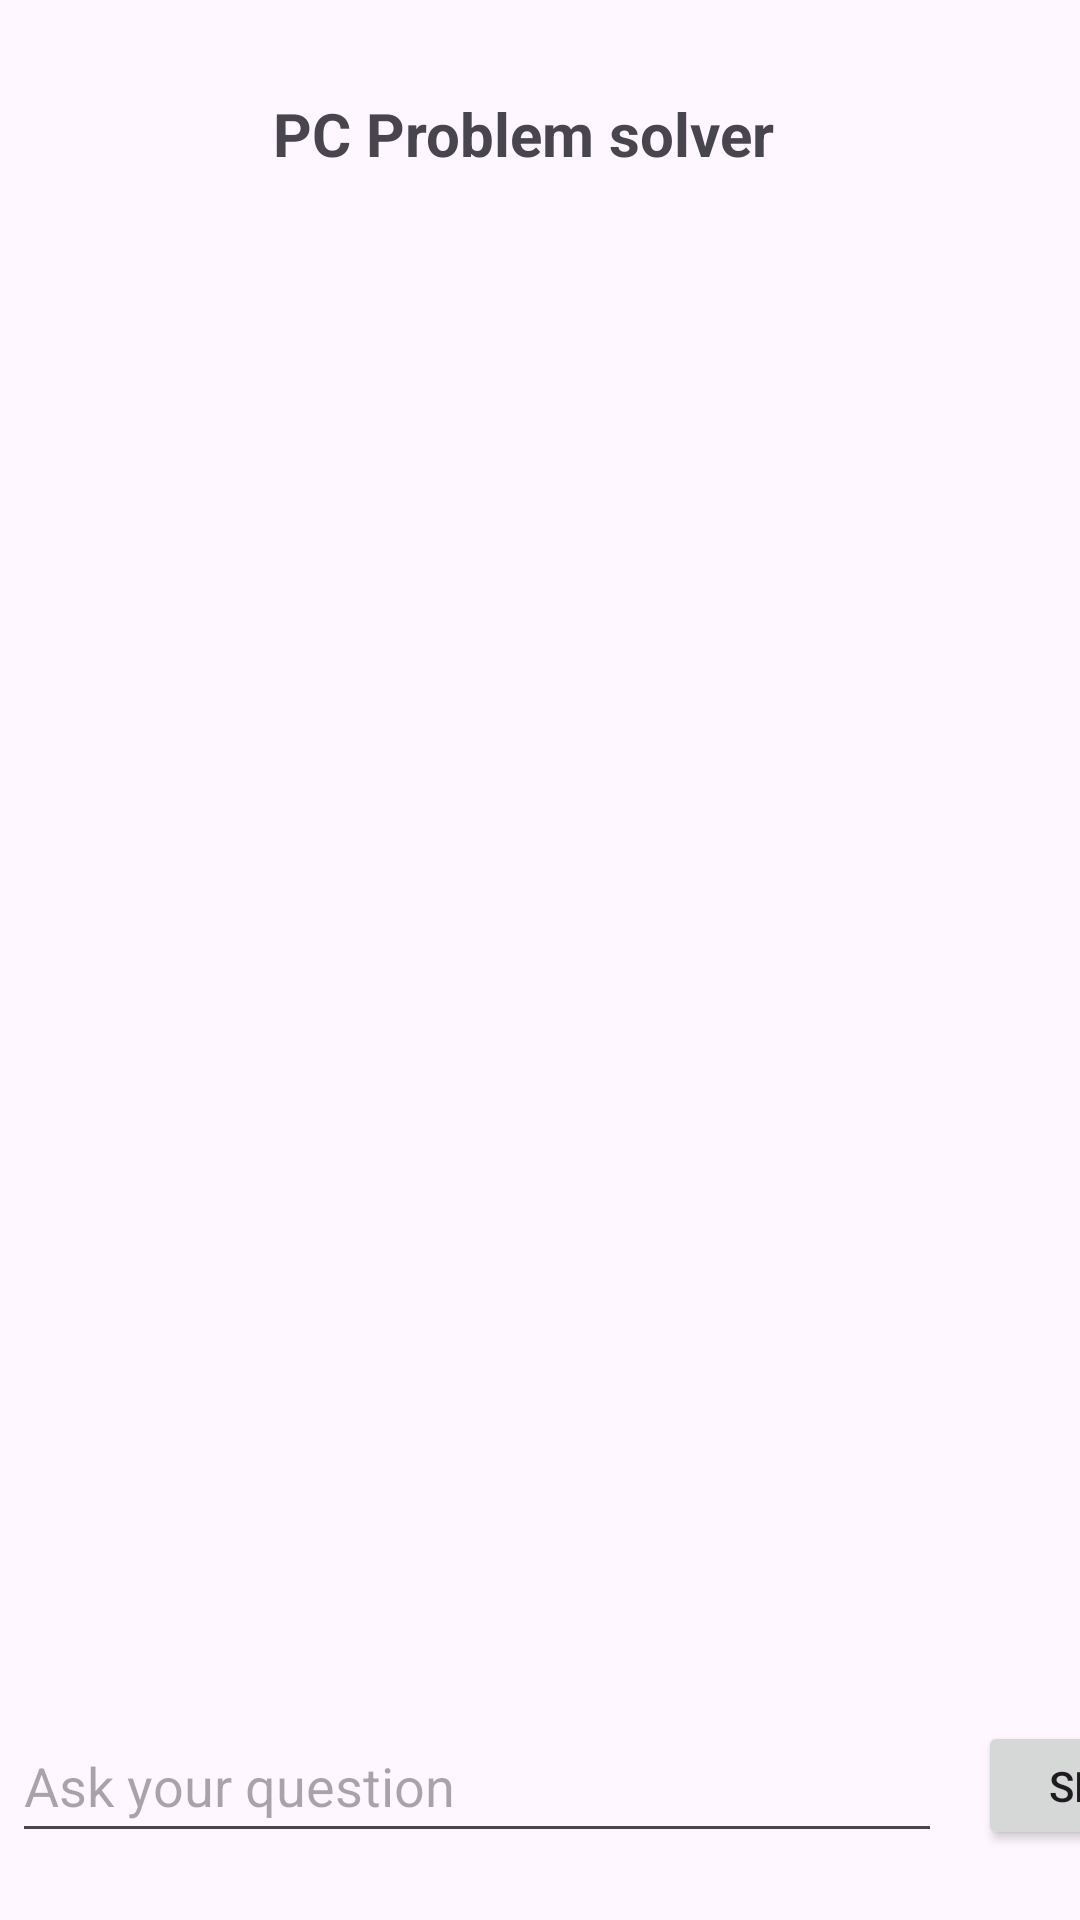

Reconstruct the res/layout file that produces this screen, plus the resources it refers to.
<!-- AndroidManifest.xml: application theme Theme.PCHelper -->
<!-- res/layout/fragment_chatbot.xml -->
<?xml version="1.0" encoding="utf-8"?>
<FrameLayout xmlns:android="http://schemas.android.com/apk/res/android"
    xmlns:app="http://schemas.android.com/apk/res-auto"
    xmlns:tools="http://schemas.android.com/tools"
    android:layout_width="match_parent"
    android:layout_height="match_parent"
    tools:context=".chatbot">

    <androidx.constraintlayout.widget.ConstraintLayout
        android:layout_width="match_parent"
        android:layout_height="match_parent"
        android:layout_marginTop="15dp"
        tools:context=".MainActivity">

        <androidx.recyclerview.widget.RecyclerView
            android:id="@+id/recyclerView"
            android:layout_width="398dp"
            android:layout_height="493dp"
            android:layout_marginTop="11dp"
            android:layout_marginBottom="124dp"
            app:layout_constraintBottom_toBottomOf="parent"
            app:layout_constraintEnd_toEndOf="parent"
            app:layout_constraintStart_toStartOf="parent"
            app:layout_constraintTop_toBottomOf="@+id/imageView" />

        <AutoCompleteTextView
            android:id="@+id/editText"
            android:layout_width="310dp"
            android:layout_height="48dp"
            android:layout_marginStart="4dp"
            android:layout_marginTop="8dp"
            android:hint="Ask your question"
            app:layout_constraintStart_toStartOf="parent"
            app:layout_constraintTop_toBottomOf="@+id/recyclerView" />

        <ImageView
            android:id="@+id/imageView"
            android:layout_width="67dp"
            android:layout_height="88dp"
            android:layout_marginStart="8dp"
            android:src="@drawable/giphy"
            app:layout_constraintStart_toStartOf="parent"
            app:layout_constraintTop_toTopOf="parent" />

        <TextView
            android:id="@+id/textView"
            android:layout_width="wrap_content"
            android:layout_height="wrap_content"
            android:layout_marginStart="16dp"
            android:layout_marginTop="16dp"
            android:text="PC Problem solver"
            android:textSize="20dp"
            android:textStyle="bold"
            app:layout_constraintStart_toEndOf="@+id/imageView"
            app:layout_constraintTop_toTopOf="parent" />

        <Button
            android:id="@+id/button"
            android:layout_width="83dp"
            android:layout_height="43dp"
            android:layout_marginStart="12dp"
            android:layout_marginTop="12dp"
            android:text="Send"
            app:layout_constraintStart_toEndOf="@+id/editText"
            app:layout_constraintTop_toBottomOf="@+id/recyclerView"
            tools:ignore="TouchTargetSizeCheck" />

    </androidx.constraintlayout.widget.ConstraintLayout>

</FrameLayout>
<!-- resources referenced by this layout -->
<resources>
  <style name="Theme.PCHelper" parent="Base.Theme.PCHelper" />
  <style name="Base.Theme.PCHelper" parent="Theme.Material3.DayNight.NoActionBar">
          
          
          <item name="android:statusBarColor">@color/Cyan</item>
      </style>
  <color name="Cyan">#00FFFF</color>
</resources>
